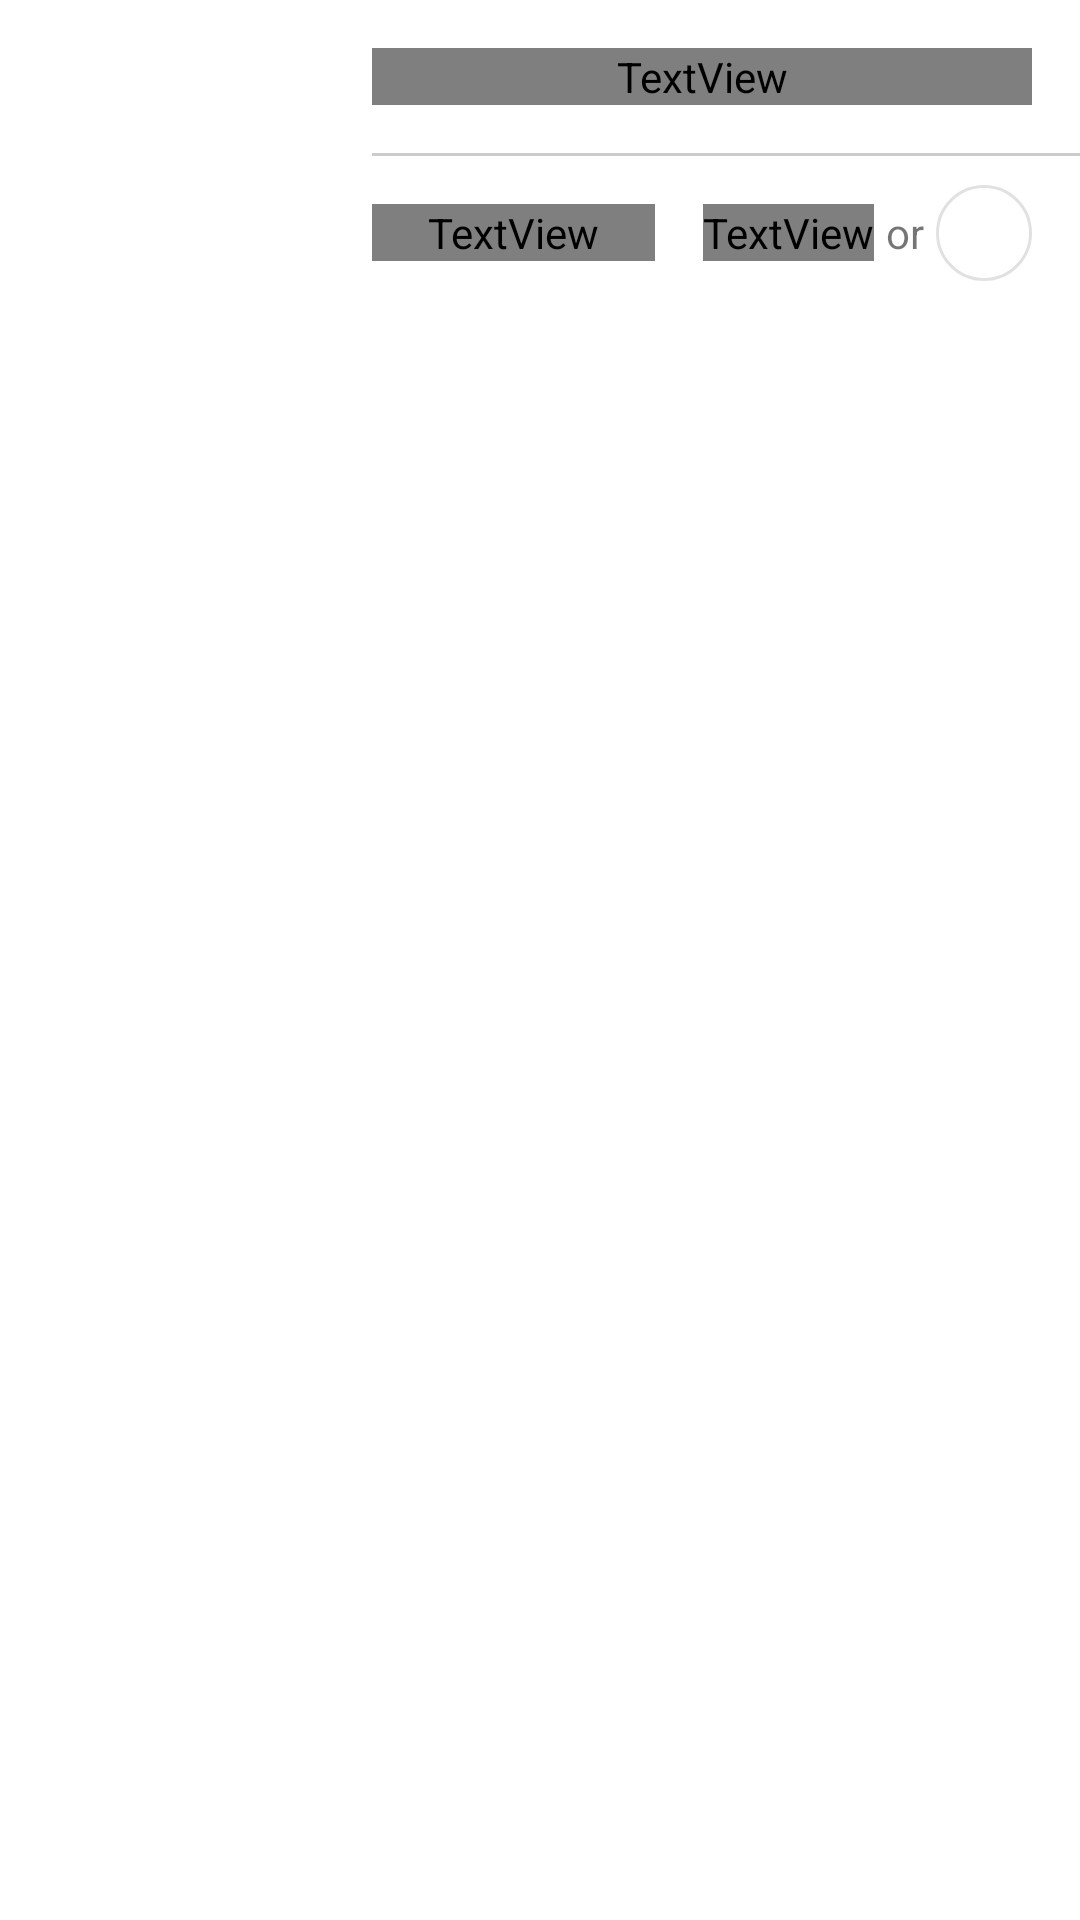

Android layout source for this screen:
<!-- AndroidManifest.xml: application theme AppTheme -->
<!-- res/layout/deal_list_item_view.xml -->
<?xml version="1.0" encoding="utf-8"?>
<androidx.constraintlayout.widget.ConstraintLayout
    xmlns:android="http://schemas.android.com/apk/res/android"
    xmlns:app="http://schemas.android.com/apk/res-auto"
    xmlns:tools="http://schemas.android.com/tools"
    android:layout_width="match_parent"
    android:layout_height="wrap_content">

    <ImageView
        android:id="@+id/iv_product"
        android:layout_width="0dp"
        android:layout_height="0dp"
        android:layout_marginStart="16dp"
        app:layout_constraintStart_toStartOf="parent"
        app:layout_constraintEnd_toStartOf="@+id/guideline"
        app:layout_constraintTop_toTopOf="parent"
        app:layout_constraintBottom_toBottomOf="parent"
        tools:src="@drawable/ic_launcher_background" />

    <androidx.constraintlayout.widget.Guideline
        android:id="@+id/guideline"
        android:layout_width="wrap_content"
        android:layout_height="wrap_content"
        android:orientation="vertical"
        app:layout_constraintGuide_percent="0.3"/>

    <TextView
        android:id="@+id/tv_product_name"
        android:layout_width="0dp"
        android:layout_height="wrap_content"
        android:layout_marginStart="16dp"
        android:layout_marginTop="16dp"
        android:layout_marginEnd="16dp"
        android:textColor="@color/black_text_color"
        android:textSize="24sp"
        app:layout_constraintStart_toEndOf="@+id/guideline"
        app:layout_constraintEnd_toEndOf="parent"
        app:layout_constraintTop_toTopOf="parent"
        tools:text="Some product name" />

    <View
        android:id="@+id/view_product_divider"
        android:layout_width="0dp"
        android:layout_height="1dp"
        android:layout_marginStart="16dp"
        android:layout_marginTop="16dp"
        android:background="@color/light_gray_color"
        app:layout_constraintStart_toEndOf="@+id/guideline"
        app:layout_constraintEnd_toEndOf="parent"
        app:layout_constraintTop_toBottomOf="@+id/tv_product_name"
        tools:viewBindingIgnore="true"/>

    <TextView
        android:id="@+id/tv_price"
        android:layout_width="0dp"
        android:layout_height="wrap_content"
        android:layout_marginStart="16dp"
        android:layout_marginTop="16dp"
        android:layout_marginEnd="16dp"
        android:textColor="@color/black_text_color"
        android:textSize="24sp"
        app:layout_constraintStart_toEndOf="@+id/guideline"
        app:layout_constraintTop_toBottomOf="@+id/view_product_divider"
        app:layout_constraintEnd_toStartOf="@+id/tv_ship"
        tools:text="$15.00"/>

    <TextView
        android:id="@+id/tv_aisle"
        android:layout_width="wrap_content"
        android:layout_height="wrap_content"
        android:layout_marginEnd="16dp"
        android:background="@drawable/bg_aisle_circle"
        android:gravity="center"
        android:textColor="@color/red_color"
        android:textStyle="bold"
        app:layout_constraintEnd_toEndOf="parent"
        app:layout_constraintTop_toTopOf="@+id/tv_price"
        app:layout_constraintBottom_toBottomOf="@+id/tv_price"
        tools:text="B2"/>

    <TextView
        android:id="@+id/tv_or"
        android:layout_width="wrap_content"
        android:layout_height="wrap_content"
        android:layout_marginEnd="4dp"
        android:text="@string/or"
        app:layout_constraintEnd_toStartOf="@+id/tv_aisle"
        app:layout_constraintTop_toTopOf="@+id/tv_price"
        app:layout_constraintBottom_toBottomOf="@+id/tv_price"
        tools:viewBindingIgnore="true"/>

    <TextView
        android:id="@+id/tv_ship"
        android:layout_width="wrap_content"
        android:layout_height="wrap_content"
        android:layout_marginEnd="4dp"
        android:textColor="@color/black_text_color"
        android:text="@string/ship"
        app:layout_constraintEnd_toStartOf="@+id/tv_or"
        app:layout_constraintTop_toTopOf="@+id/tv_price"
        app:layout_constraintBottom_toBottomOf="@+id/tv_price"
        tools:viewBindingIgnore="true"/>

    <androidx.constraintlayout.widget.Group
        android:id="@+id/vg_aisle"
        android:layout_width="wrap_content"
        android:layout_height="wrap_content"
        app:constraint_referenced_ids="tv_aisle,tv_or,tv_ship"/>

    <Space
        android:id="@+id/space"
        android:layout_width="match_parent"
        android:layout_height="16dp"
        app:layout_constraintStart_toStartOf="parent"
        app:layout_constraintEnd_toEndOf="parent"
        app:layout_constraintTop_toBottomOf="@+id/tv_price"
        tools:viewBindingIgnore="true"/>

</androidx.constraintlayout.widget.ConstraintLayout>
<!-- resources referenced by this layout -->
<resources>
  <color name="light_gray_color">#CCCCCC</color>
  <color name="red_color">#cc0000</color>
  <!-- drawable bg_aisle_circle (drawable) -->
  <?xml version="1.0" encoding="utf-8"?>
  <shape xmlns:android="http://schemas.android.com/apk/res/android"
      android:shape="oval">
      <stroke android:width="1dp" android:color="#E1E1E1" />
      <size android:width="32dp" android:height="32dp"/>
  </shape>
  <string name="or">or</string>
  <string name="ship">ship</string>
  <style name="AppTheme" parent="Theme.MaterialComponents.Light.DarkActionBar">
          
          <item name="colorPrimary">@color/colorPrimary</item>
          <item name="colorPrimaryDark">@color/colorPrimaryDark</item>
          <item name="colorAccent">@color/colorAccent</item>
      </style>
  <color name="colorPrimary">@color/red_color</color>
  <color name="colorPrimaryDark">#AA0000</color>
  <color name="colorAccent">#008300</color>
</resources>
